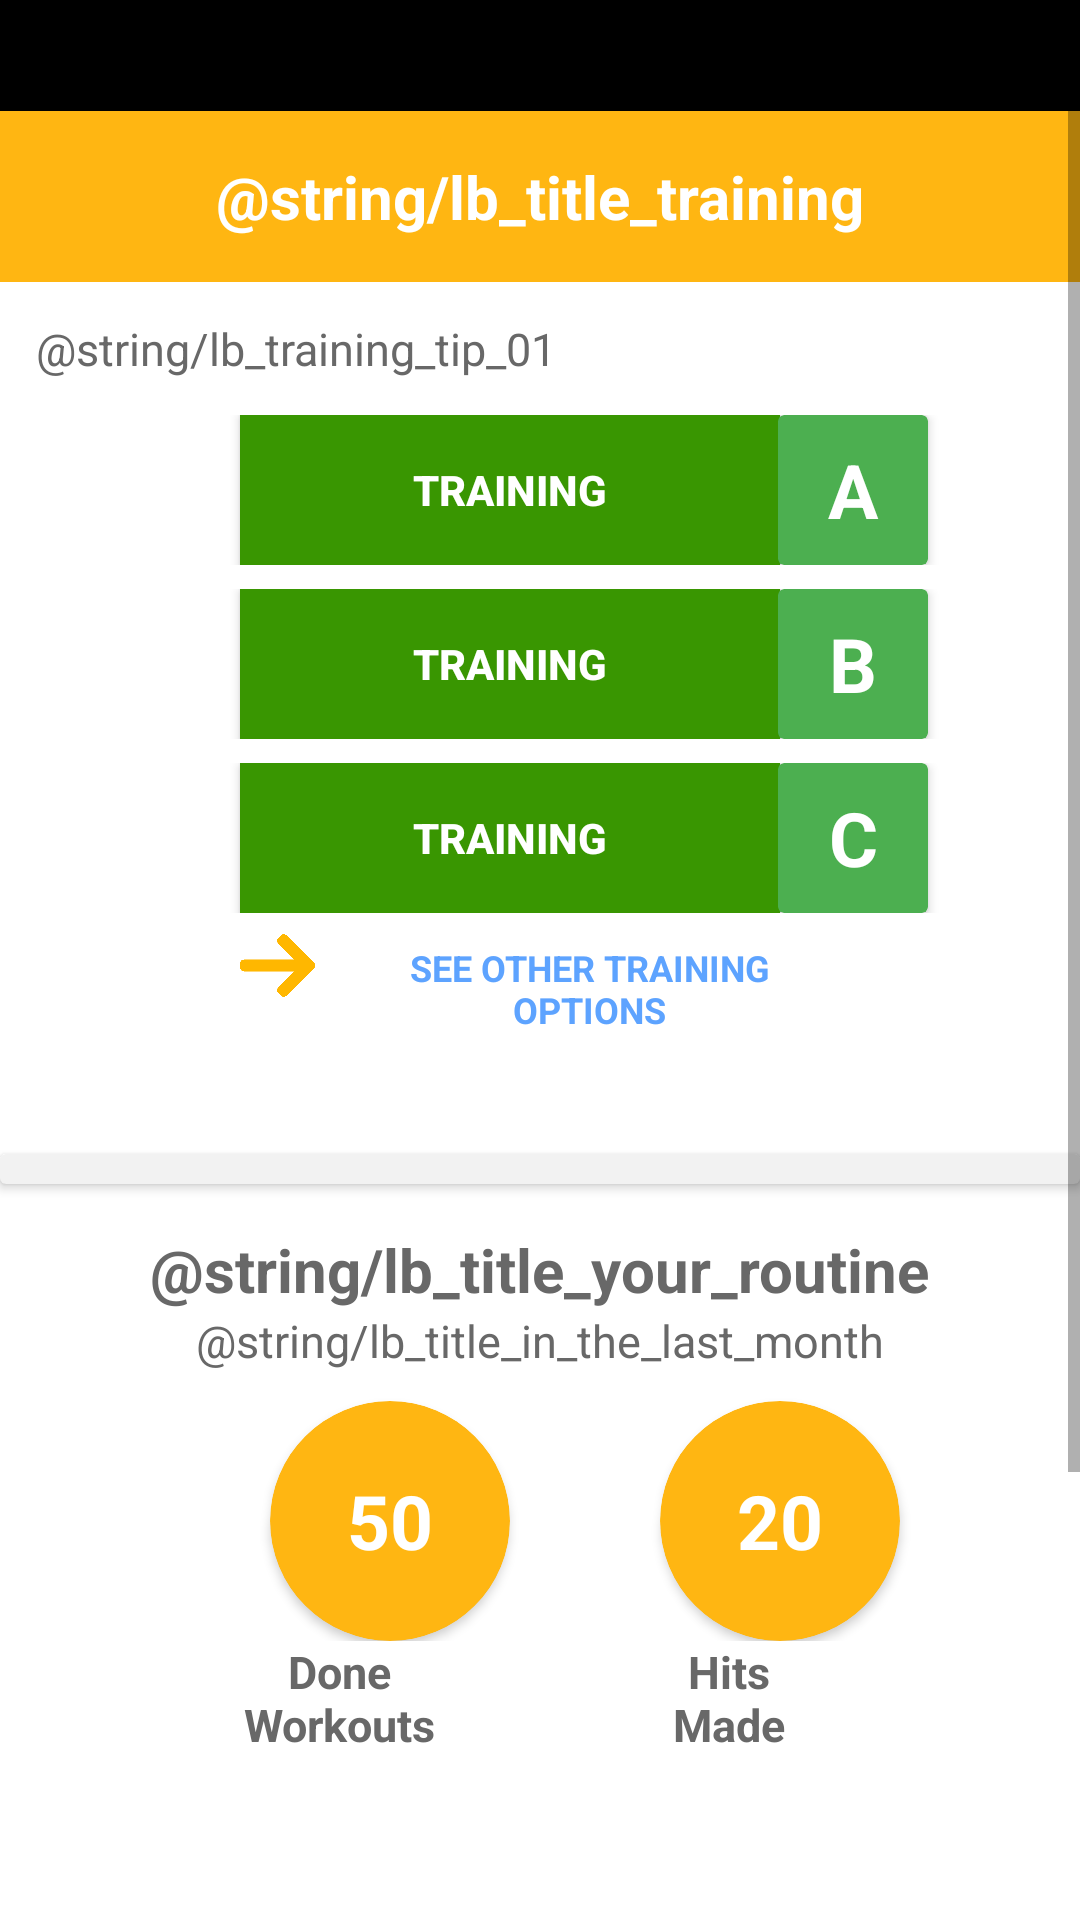

Write the Android layout XML for this screen, with the resource values it uses.
<!-- AndroidManifest.xml: application theme Theme.SescGMF -->
<!-- res/layout/fragment_training.xml -->
<?xml version="1.0" encoding="utf-8"?>
<ScrollView
    xmlns:android="http://schemas.android.com/apk/res/android"
    xmlns:tools="http://schemas.android.com/tools"
    xmlns:app="http://schemas.android.com/apk/res-auto"
    android:layout_width="match_parent"
    android:layout_height="match_parent"
    android:fillViewport="true"
    tools:context=".training.Training">

    <LinearLayout
        android:layout_width="match_parent"
        android:layout_height="wrap_content"
        android:orientation="vertical" >

        <com.google.android.material.appbar.AppBarLayout
            android:layout_width="match_parent"
            android:layout_height="37dp"
            android:background="@color/black"/>

        <com.google.android.material.appbar.AppBarLayout
            android:layout_width="match_parent"
            android:layout_height="wrap_content"
            android:background="@color/yellow">

            <LinearLayout
                android:id="@+id/calendar_lesson"
                android:layout_width="match_parent"
                android:layout_height="wrap_content"
                android:orientation="horizontal">

            <TextView
                android:layout_width="match_parent"
                android:layout_height="match_parent"
                android:padding="15dp"
                android:text="@string/lb_title_training"
                android:textAlignment="center"
                android:textColor="@color/white"
                android:textSize="20sp"
                android:textStyle="bold"
                tools:ignore="TextContrastCheck" />
            </LinearLayout>
        </com.google.android.material.appbar.AppBarLayout>

        <TextView
            android:layout_width="wrap_content"
            android:layout_height="wrap_content"
            android:layout_margin="12dp"
            android:text="@string/lb_training_tip_01"
            android:textColor="@color/dark_gray"
            android:textSize="15sp" />

    <LinearLayout
        android:layout_width="match_parent"
        android:layout_height="wrap_content"
        android:orientation="horizontal" >

        <androidx.appcompat.widget.AppCompatButton
            android:id="@+id/bt_training_a"
            android:layout_width="180dp"
            android:layout_height="50dp"
            android:layout_gravity="center_horizontal"
            android:layout_marginStart="80dp"
            android:background="@drawable/bt_default_square"
            android:text="@string/bt_training"
            android:textColor="@color/white"
            android:textStyle="bold"
            tools:ignore="VisualLintButtonSize,TextContrastCheck,DuplicateSpeakableTextCheck" />

        <androidx.cardview.widget.CardView
            android:layout_width="50dp"
            android:layout_height="50dp"
            android:backgroundTint="@color/green"
            android:layout_marginStart="-1dp">

            <TextView
                android:layout_width="match_parent"
                android:layout_height="match_parent"
                android:layout_marginTop="8dp"
                android:text="@string/lb_select_training_a"
                android:textAlignment="center"
                android:textColor="@color/white"
                android:textSize="25sp"
                android:textStyle="bold"
                tools:ignore="TextContrastCheck" />

        </androidx.cardview.widget.CardView>
    </LinearLayout>

    <LinearLayout
        android:id="@+id/bt_training_b"
        android:layout_width="match_parent"
        android:layout_height="wrap_content"
        android:orientation="horizontal"
        android:layout_marginTop="8dp">

        <androidx.appcompat.widget.AppCompatButton
            android:layout_width="180dp"
            android:layout_height="50dp"
            android:layout_gravity="center_horizontal"
            android:layout_marginStart="80dp"
            android:background="@drawable/bt_default_square"
            android:text="@string/bt_training"
            android:textColor="@color/white"
            android:textStyle="bold"
            tools:ignore="VisualLintButtonSize,TextContrastCheck,DuplicateSpeakableTextCheck" />

        <androidx.cardview.widget.CardView
            android:layout_width="50dp"
            android:layout_height="50dp"
            android:backgroundTint="@color/green"
            android:layout_marginStart="-1dp">

            <TextView
                android:layout_width="match_parent"
                android:layout_height="match_parent"
                android:layout_marginTop="8dp"
                android:text="@string/lb_select_training_b"
                android:textAlignment="center"
                android:textColor="@color/white"
                android:textSize="25sp"
                android:textStyle="bold"
                tools:ignore="TextContrastCheck" />

        </androidx.cardview.widget.CardView>
    </LinearLayout>

    <LinearLayout
        android:id="@+id/bt_training_c"
        android:layout_width="match_parent"
        android:layout_height="wrap_content"
        android:orientation="horizontal"
        android:layout_marginTop="8dp">

        <androidx.appcompat.widget.AppCompatButton
            android:layout_width="180dp"
            android:layout_height="50dp"
            android:layout_gravity="center_horizontal"
            android:layout_marginStart="80dp"
            android:background="@drawable/bt_default_square"
            android:text="@string/bt_training"
            android:textColor="@color/white"
            android:textStyle="bold"
            tools:ignore="VisualLintButtonSize,TextContrastCheck,DuplicateSpeakableTextCheck" />

        <androidx.cardview.widget.CardView
            android:layout_width="50dp"
            android:layout_height="50dp"
            android:backgroundTint="@color/green"
            android:layout_marginStart="-1dp">

            <TextView
                android:layout_width="match_parent"
                android:layout_height="match_parent"
                android:layout_marginTop="8dp"
                android:text="@string/lb_select_training_c"
                android:textAlignment="center"
                android:textColor="@color/white"
                android:textSize="25sp"
                android:textStyle="bold"
                tools:ignore="TextContrastCheck" />

        </androidx.cardview.widget.CardView>
    </LinearLayout>


    <LinearLayout
        android:layout_width="match_parent"
        android:layout_height="wrap_content"
        android:orientation="horizontal"
        android:layout_marginHorizontal="80dp"
        tools:ignore="UseCompoundDrawables">

        <ImageView
            android:layout_width="25dp"
            android:layout_height="25dp"
            android:layout_marginTop="5dp"
            android:src="@drawable/ic_yellow_arrow"
            tools:ignore="ContentDescription,ImageContrastCheck" />

        <TextView
            android:layout_width="wrap_content"
            android:layout_height="wrap_content"
            android:layout_marginStart="8dp"
            android:layout_marginTop="10dp"
            android:text="@string/lb_see_other_training_options"
            android:textAlignment="center"
            android:textColor="@color/blue"
            android:textSize="12sp"
            android:textStyle="bold"
            tools:ignore="SmallSp,TextContrastCheck" />

    </LinearLayout>

        <androidx.cardview.widget.CardView
            android:layout_width="match_parent"
            android:layout_height="10dp"
            android:layout_marginTop="40dp"
            android:layout_gravity="center"
            app:cardBackgroundColor="@color/gray" />

        <TextView
            android:layout_width="wrap_content"
            android:layout_height="wrap_content"
            android:layout_marginTop="15dp"
            android:layout_gravity="center"
            android:text="@string/lb_title_your_routine"
            android:textColor="@color/dark_gray"
            android:textSize="20sp"
            android:textStyle="bold" />

        <TextView
            android:layout_width="wrap_content"
            android:layout_height="wrap_content"
            android:layout_gravity="center"
            android:text="@string/lb_title_in_the_last_month"
            android:textColor="@color/dark_gray"
            android:textSize="15sp" />

        <LinearLayout
            android:layout_width="match_parent"
            android:layout_height="wrap_content"
            android:orientation="horizontal" >

            <androidx.cardview.widget.CardView
                android:layout_width="80dp"
                android:layout_height="80dp"
                app:cardBackgroundColor="@color/yellow"
                android:layout_marginTop="10dp"
                android:layout_marginStart="90dp"
                app:cardCornerRadius="100dp">

                <TextView
                    android:layout_width="wrap_content"
                    android:layout_height="wrap_content"
                    android:layout_gravity="center"
                    android:text="@string/lb_description_done_workouts"
                    android:textColor="@color/white"
                    android:textSize="25sp"
                    android:textStyle="bold"
                    tools:ignore="TextContrastCheck" />
            </androidx.cardview.widget.CardView>

            <androidx.cardview.widget.CardView
                android:layout_width="80dp"
                android:layout_height="80dp"
                app:cardBackgroundColor="@color/yellow"
                android:layout_marginTop="10dp"
                android:layout_marginStart="50dp"
                app:cardCornerRadius="100dp">

                <TextView
                    android:layout_width="wrap_content"
                    android:layout_height="wrap_content"
                    android:layout_gravity="center"
                    android:text="@string/lb_description_hits_made"
                    android:textColor="@color/white"
                    android:textSize="25sp"
                    android:textStyle="bold"
                    tools:ignore="TextContrastCheck" />
            </androidx.cardview.widget.CardView>
        </LinearLayout>

    <LinearLayout
        android:layout_width="250dp"
        android:layout_height="wrap_content"
        android:orientation="horizontal"
        android:layout_gravity="center">

        <TextView
            android:layout_width="100dp"
            android:layout_height="wrap_content"
            android:layout_marginStart="8dp"
            android:layout_marginEnd="30dp"
            android:text="@string/lb_done_workouts"
            android:textAlignment="center"
            android:textColor="@color/dark_gray"
            android:textSize="15sp"
            android:textStyle="bold"
            tools:ignore="TextSizeCheck" />

        <TextView
            android:layout_width="100dp"
            android:layout_height="wrap_content"
            android:textAlignment="center"
            android:text="@string/lb_hits_made"
            android:textColor="@color/dark_gray"
            android:textSize="15sp"
            android:textStyle="bold"/>

    </LinearLayout>

        <androidx.cardview.widget.CardView
            android:layout_width="match_parent"
            android:layout_height="30dp"
            android:layout_marginTop="220dp"
            android:layout_gravity="bottom"
            app:cardBackgroundColor="@color/gray" />

    </LinearLayout>
</ScrollView>
<!-- resources referenced by this layout -->
<resources>
  <color name="black">#FF000000</color>
  <color name="blue">#5DA3FF</color>
  <color name="dark_gray">#686868</color>
  <color name="gray">#F2F2F2</color>
  <color name="green">#4CAF50</color>
  <color name="white">#FFFFFFFF</color>
  <color name="yellow">#FFB612</color>
  <!-- drawable bt_default_square (drawable) -->
  <?xml version="1.0" encoding="utf-8"?>
  <shape xmlns:android="http://schemas.android.com/apk/res/android"
      android:shape="rectangle">
      <solid android:color="@color/green_brazilian" />
  </shape>
  <!-- drawable ic_yellow_arrow: png bitmap (drawable, 4168 bytes) -->
  <string name="bt_training">training</string>
  <string name="lb_description_done_workouts">50</string>
  <string name="lb_description_hits_made">20</string>
  <string name="lb_done_workouts">Done\nWorkouts</string>
  <string name="lb_hits_made">Hits\nMade</string>
  <string name="lb_see_other_training_options">SEE OTHER TRAINING OPTIONS</string>
  <string name="lb_select_training_a">A</string>
  <string name="lb_select_training_b">B</string>
  <string name="lb_select_training_c">C</string>
  <style name="Theme.SescGMF" parent="Base.Theme.SescGMF" />
  <color name="green_brazilian">#399601</color>
  <style name="Base.Theme.SescGMF" parent="Theme.MaterialComponents.DayNight.NoActionBar">
          <item name="android:statusBarColor">@android:color/transparent</item>&gt;
          <item name="android:windowTranslucentStatus">false</item>
          <item name="android:windowBackground">@color/white</item>
          <item name="android:windowContentOverlay">@null</item>
      </style>
</resources>
